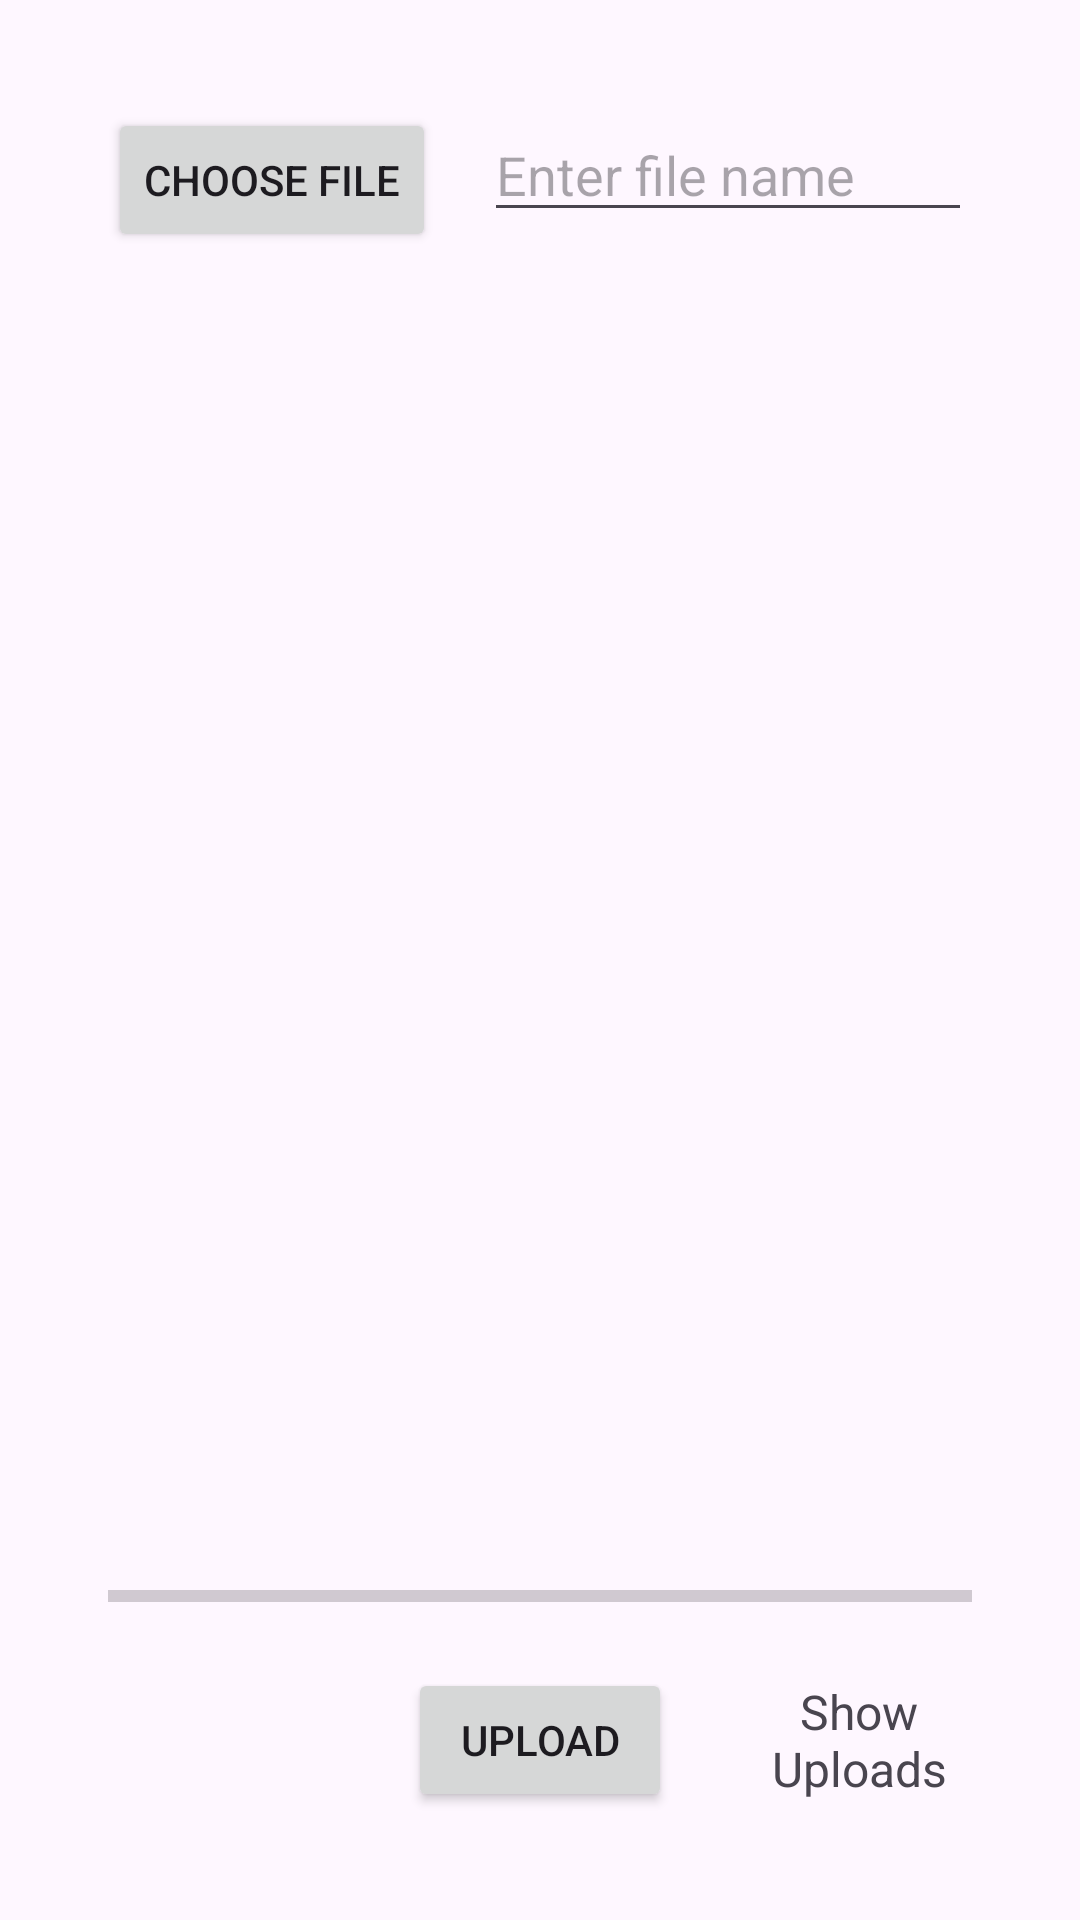

Here is an Android app screen rendered from its layout file. Give the layout XML and the strings, colors and styles it references.
<!-- AndroidManifest.xml: application theme Theme.SmartAlarm -->
<!-- res/layout/activity_gallery.xml -->
<?xml version="1.0" encoding="utf-8"?>
<RelativeLayout xmlns:android="http://schemas.android.com/apk/res/android"
    xmlns:app="http://schemas.android.com/apk/res-auto"
    xmlns:tools="http://schemas.android.com/tools"
    android:padding="36dp"
    android:layout_width="match_parent"
    android:layout_height="match_parent"
    tools:context=".Gallery">
    <Button
        android:id="@+id/button_choose_image"
        android:layout_width="wrap_content"
        android:layout_height="wrap_content"
        android:text="Choose file" />

    <EditText
        android:id="@+id/edit_text_file_name"
        android:layout_width="match_parent"
        android:layout_height="wrap_content"
        android:layout_marginStart="16dp"
        android:layout_toEndOf="@+id/button_choose_image"
        android:hint="Enter file name" />

    <ImageView
        android:id="@+id/image_view"
        android:layout_width="match_parent"
        android:layout_height="match_parent"
        android:layout_above="@id/progress_bar"
        android:layout_below="@id/edit_text_file_name"
        android:layout_marginTop="16dp" />

    <ProgressBar
        android:id="@+id/progress_bar"
        style="@style/Widget.AppCompat.ProgressBar.Horizontal"
        android:layout_width="match_parent"
        android:layout_height="wrap_content"
        android:layout_above="@+id/button_upload"
        android:layout_alignParentStart="true"
        android:layout_marginBottom="16dp" />

    <Button
        android:id="@+id/button_upload"
        android:layout_width="wrap_content"
        android:layout_height="wrap_content"
        android:layout_alignParentBottom="true"
        android:layout_centerHorizontal="true"
        android:text="Upload" />

    <TextView
        android:id="@+id/text_view_show_uploads"
        android:layout_width="wrap_content"
        android:layout_height="wrap_content"
        android:layout_alignBottom="@+id/button_upload"
        android:layout_alignTop="@+id/button_upload"
        android:layout_marginStart="25dp"
        android:layout_toEndOf="@+id/button_upload"
        android:gravity="center"
        android:text="Show Uploads"
        android:textSize="16sp" />

</RelativeLayout>
<!-- resources referenced by this layout -->
<resources>
  <style name="Theme.SmartAlarm" parent="Base.Theme.SmartAlarm" />
  <style name="Base.Theme.SmartAlarm" parent="Theme.Material3.DayNight.NoActionBar">
          
          
          <item name="android:navigationBarColor">@color/lightblue</item>
          <item name="android:statusBarColor">@color/lightblue</item>
  
      </style>
  <color name="lightblue">#4CDDFD</color>
</resources>
